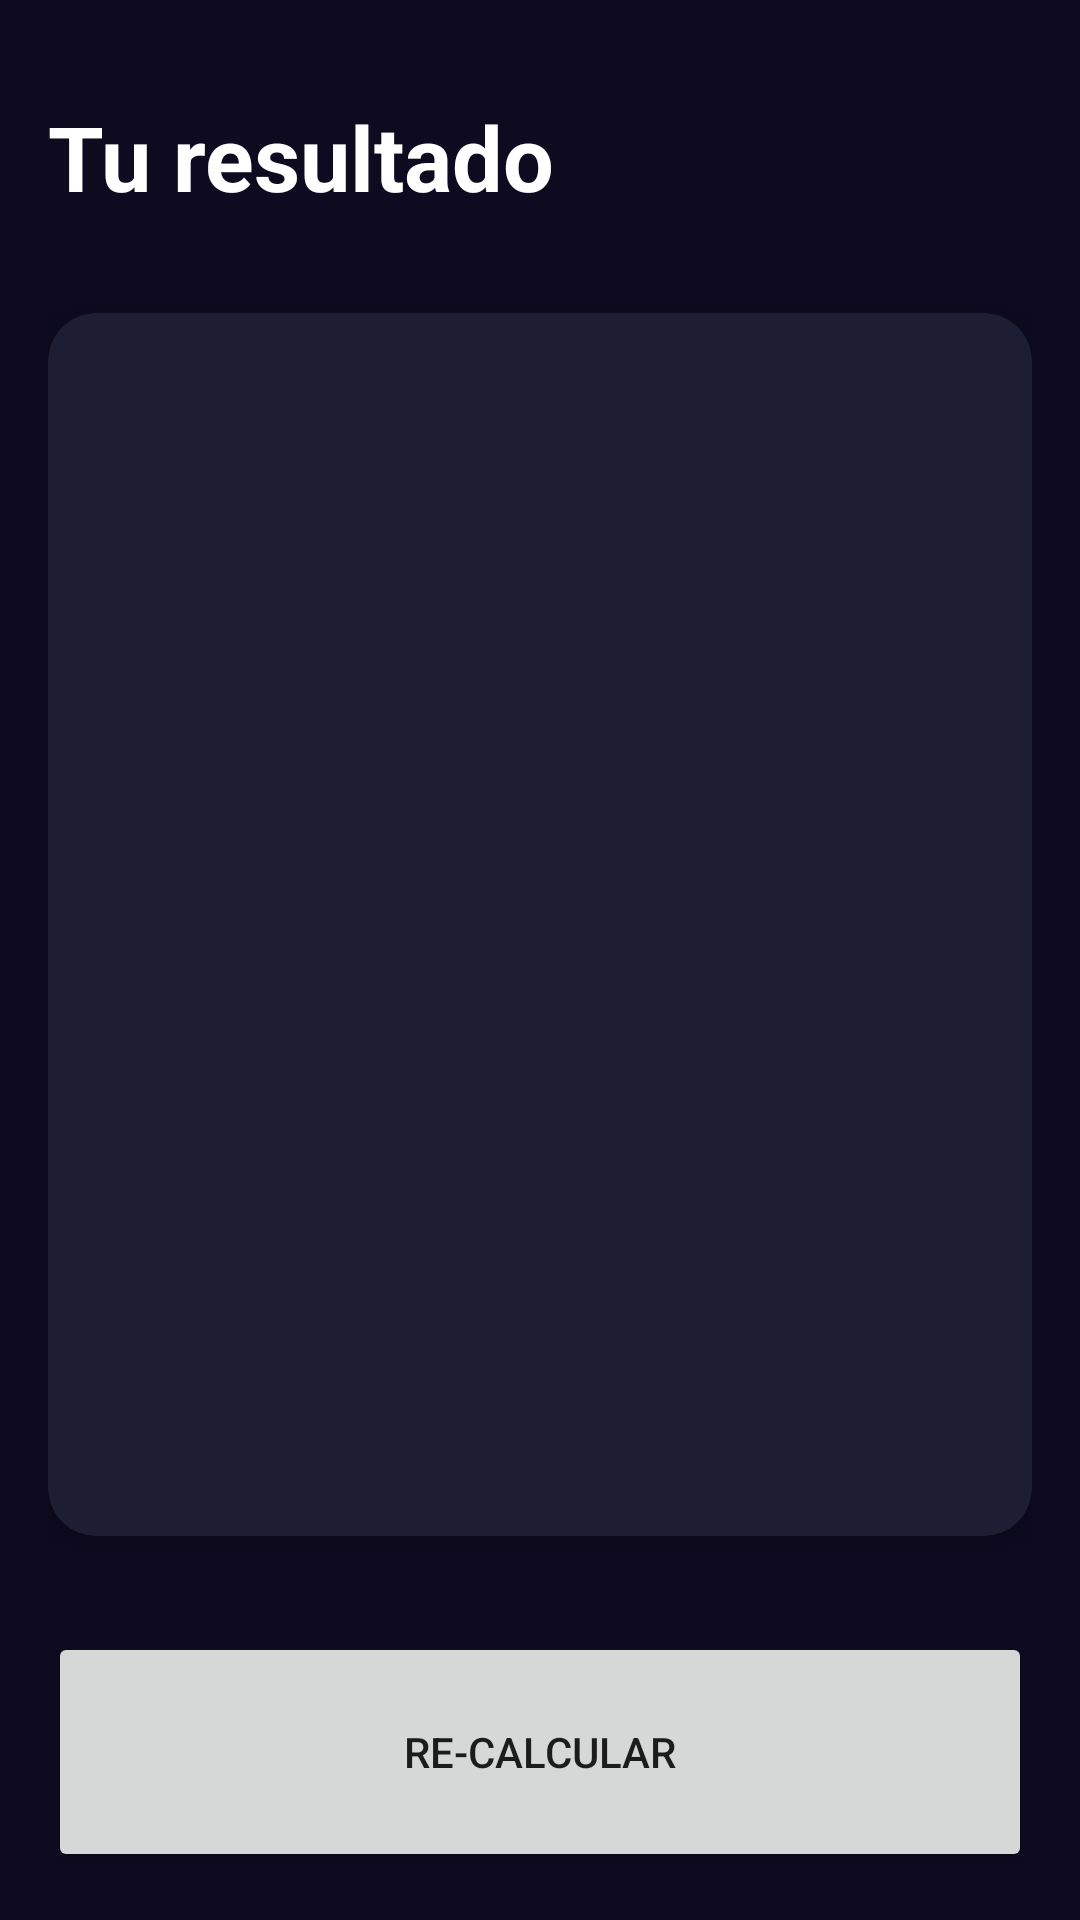

Write the Android layout XML for this screen, with the resource values it uses.
<!-- AndroidManifest.xml: application theme Theme.AndroidTutorial -->
<!-- res/layout/activity_result_imcactivity.xml -->
<?xml version="1.0" encoding="utf-8"?>
<androidx.constraintlayout.widget.ConstraintLayout xmlns:android="http://schemas.android.com/apk/res/android"
    xmlns:app="http://schemas.android.com/apk/res-auto"
    xmlns:tools="http://schemas.android.com/tools"
    android:layout_width="match_parent"
    android:layout_height="match_parent"
    android:padding="16dp"
    android:background="@color/background_app"
    tools:context=".imccalculator.ResultIMCActivity">

    <TextView
        android:id="@+id/tvTitle"
        app:layout_constraintTop_toTopOf="parent"
        app:layout_constraintStart_toStartOf="parent"
        android:layout_width="wrap_content"
        android:layout_height="wrap_content"
        android:textSize="30sp"
        android:layout_marginTop="16dp"
        android:textStyle="bold"
        android:textColor="@color/white"
        android:text="@string/result"/>

    <androidx.cardview.widget.CardView
        android:layout_width="0dp"
        android:layout_height="0dp"
        app:cardBackgroundColor="@color/background_component"
        app:cardCornerRadius="16dp"
        android:layout_marginVertical="32dp"
        app:layout_constraintStart_toStartOf="parent"
        app:layout_constraintEnd_toEndOf="parent"
        app:layout_constraintBottom_toTopOf="@+id/btnRecalculate"
        app:layout_constraintTop_toBottomOf="@+id/tvTitle">

        <androidx.appcompat.widget.LinearLayoutCompat
            android:layout_width="match_parent"
            android:gravity="center"
            android:layout_height="match_parent"
            android:layout_margin="16dp"
            android:orientation="vertical">

            <TextView
                android:id="@+id/tvResult"
                android:layout_width="wrap_content"
                android:layout_height="wrap_content"
                android:textSize="26sp"
                android:textStyle="bold"
                tools:text="Normal"/>

            <TextView
                android:id="@+id/tvIMC"
                android:layout_width="wrap_content"
                android:layout_height="wrap_content"
                android:textSize="50sp"
                android:layout_marginVertical="64dp"
                android:textColor="@color/white"
                android:textStyle="bold"
                tools:text="Normal"/>

            <TextView
                android:id="@+id/tvDescription"
                android:layout_width="wrap_content"
                android:layout_height="wrap_content"
                android:textSize="26sp"
                android:textColor="@color/white"
                tools:text="Normal"/>





        </androidx.appcompat.widget.LinearLayoutCompat>

    </androidx.cardview.widget.CardView>

    <Button
        android:id="@+id/btnRecalculate"
        android:layout_width="0dp"
        android:layout_height="80dp"
        android:text="@string/recalculate"
        app:layout_constraintBottom_toBottomOf="parent"
        app:layout_constraintEnd_toEndOf="parent"
        app:layout_constraintStart_toStartOf="parent" />

</androidx.constraintlayout.widget.ConstraintLayout>
<!-- resources referenced by this layout -->
<resources>
  <color name="background_app">#0E0B20</color>
  <color name="background_component">#1D1E33</color>
  <color name="white">#FFFFFFFF</color>
  <string name="recalculate">Re-Calcular</string>
  <string name="result">Tu resultado</string>
  <style name="Theme.AndroidTutorial" parent="Theme.MaterialComponents.DayNight.DarkActionBar">
          
          <item name="colorPrimary">@color/purple_500</item>
          <item name="colorPrimaryVariant">@color/purple_700</item>
          <item name="colorOnPrimary">@color/white</item>
          
          <item name="colorSecondary">@color/teal_200</item>
          <item name="colorSecondaryVariant">@color/teal_700</item>
          <item name="colorOnSecondary">@color/black</item>
          
          <item name="android:statusBarColor">?attr/colorPrimaryVariant</item>
          
      </style>
  <color name="purple_500">#FF6200EE</color>
  <color name="purple_700">#FF3700B3</color>
  <color name="teal_200">#FF03DAC5</color>
  <color name="teal_700">#FF018786</color>
  <color name="black">#FF000000</color>
</resources>
